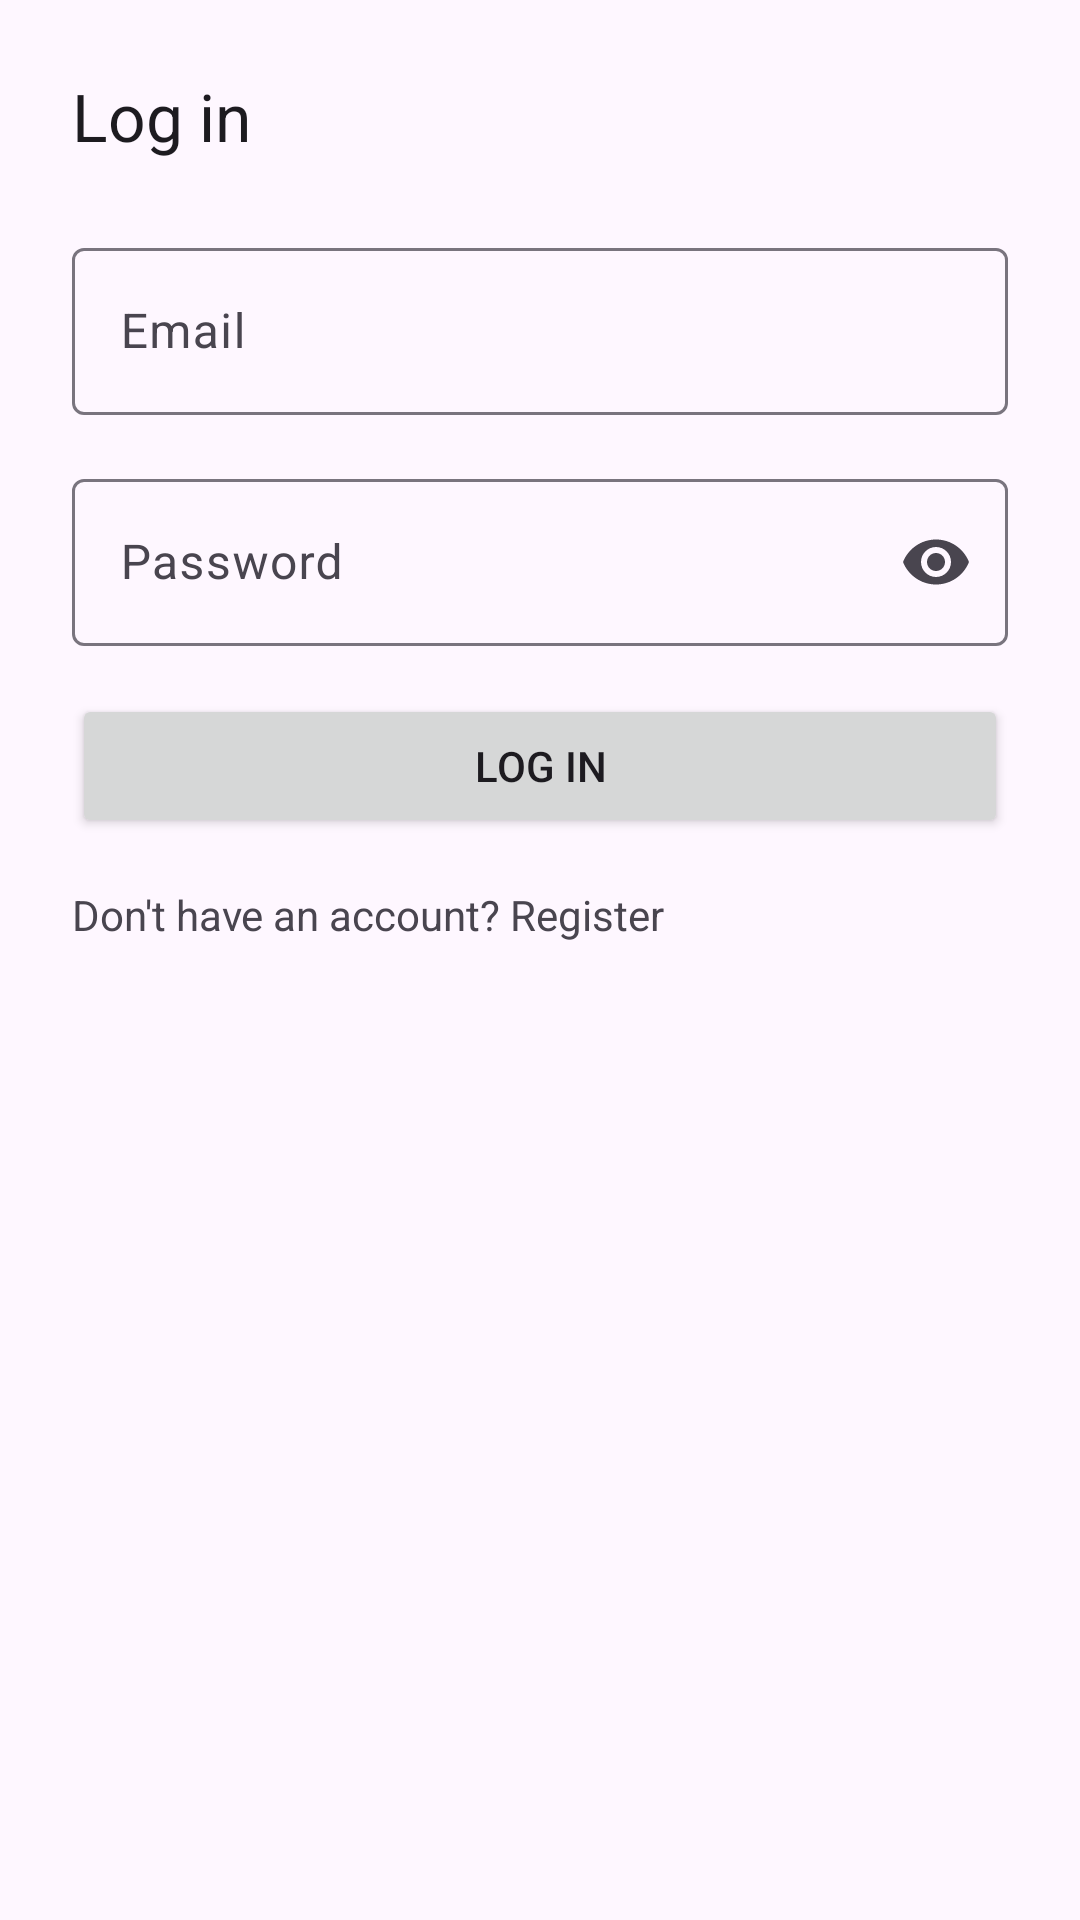

Here is an Android app screen rendered from its layout file. Give the layout XML and the strings, colors and styles it references.
<!-- AndroidManifest.xml: application theme Theme.Twitterclone -->
<!-- res/layout/activity_login.xml -->
<?xml version="1.0" encoding="utf-8"?>
<androidx.constraintlayout.widget.ConstraintLayout xmlns:android="http://schemas.android.com/apk/res/android"
    xmlns:app="http://schemas.android.com/apk/res-auto"
    android:layout_width="match_parent"
    android:layout_height="match_parent"
    android:padding="24dp">

    <TextView
        android:id="@+id/title"
        android:layout_width="wrap_content"
        android:layout_height="wrap_content"
        android:text="@string/login"
        android:textAppearance="@style/TextAppearance.Material3.TitleLarge"
        app:layout_constraintTop_toTopOf="parent"
        app:layout_constraintStart_toStartOf="parent" />

    <com.google.android.material.textfield.TextInputLayout
        android:id="@+id/emailLayout"
        android:layout_width="0dp"
        android:layout_height="wrap_content"
        android:hint="@string/email"
        app:layout_constraintTop_toBottomOf="@id/title"
        app:layout_constraintStart_toStartOf="parent"
        app:layout_constraintEnd_toEndOf="parent"
        android:layout_marginTop="24dp">

        <com.google.android.material.textfield.TextInputEditText
            android:id="@+id/emailInput"
            android:layout_width="match_parent"
            android:layout_height="wrap_content"
            android:inputType="textEmailAddress" />
    </com.google.android.material.textfield.TextInputLayout>

    <com.google.android.material.textfield.TextInputLayout
        android:id="@+id/passwordLayout"
        android:layout_width="0dp"
        android:layout_height="wrap_content"
        android:hint="@string/password"
        app:endIconMode="password_toggle"
        app:layout_constraintTop_toBottomOf="@id/emailLayout"
        app:layout_constraintStart_toStartOf="parent"
        app:layout_constraintEnd_toEndOf="parent"
        android:layout_marginTop="16dp">

        <com.google.android.material.textfield.TextInputEditText
            android:id="@+id/passwordInput"
            android:layout_width="match_parent"
            android:layout_height="wrap_content"
            android:inputType="textPassword" />
    </com.google.android.material.textfield.TextInputLayout>

    <ProgressBar
        android:id="@+id/progress"
        android:layout_width="wrap_content"
        android:layout_height="wrap_content"
        android:visibility="gone"
        app:layout_constraintTop_toBottomOf="@id/passwordLayout"
        app:layout_constraintStart_toStartOf="parent"
        android:layout_marginTop="16dp" />

    <Button
        android:id="@+id/loginButton"
        android:layout_width="0dp"
        android:layout_height="wrap_content"
        android:text="@string/login"
        app:layout_constraintTop_toBottomOf="@id/passwordLayout"
        app:layout_constraintEnd_toEndOf="parent"
        app:layout_constraintStart_toStartOf="parent"
        android:layout_marginTop="16dp" />

    <TextView
        android:id="@+id/goToRegister"
        android:layout_width="wrap_content"
        android:layout_height="wrap_content"
        android:text="@string/no_account_register"
        app:layout_constraintTop_toBottomOf="@id/loginButton"
        app:layout_constraintStart_toStartOf="parent"
        android:layout_marginTop="16dp" />

</androidx.constraintlayout.widget.ConstraintLayout>
<!-- resources referenced by this layout -->
<resources>
  <string name="email">Email</string>
  <string name="login">Log in</string>
  <string name="no_account_register">Don\'t have an account? Register</string>
  <string name="password">Password</string>
  <style name="Theme.Twitterclone" parent="Base.Theme.Twitterclone" />
  <style name="Base.Theme.Twitterclone" parent="Theme.Material3.DayNight.NoActionBar">
          
          
      </style>
</resources>
